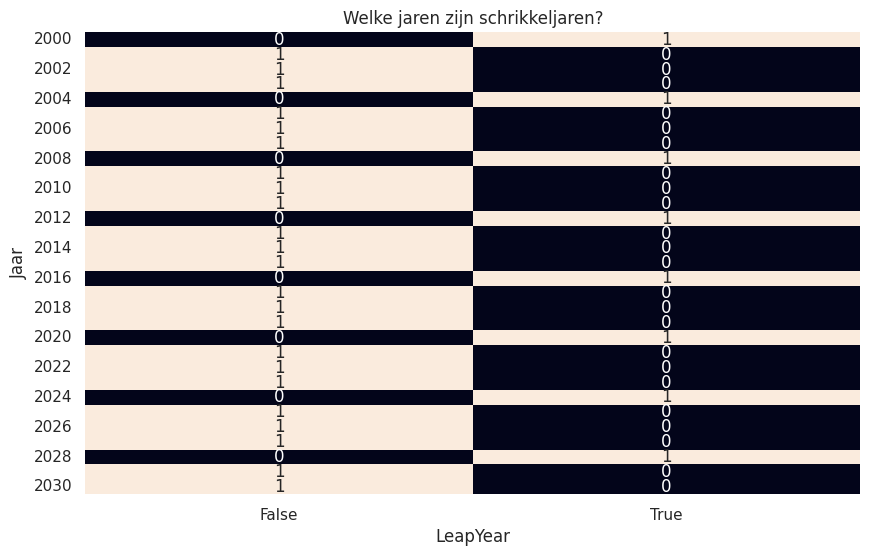

This figure's Python source:
"""
schrikkeljaar_visualisatie.py

Het volgende script was voornamelijk bedoeld om de antwoorden op
de schrikkeljaar-vraag te kunnen valideren. Je kunt deze wel draaien,
maar de grafiek ziet er niet heel overzichtelijk uit.

Known issues:
- Er staat True/False onderin de grafiek alsof het een bar graph is. Dit kun je negeren.
"""

import calendar

# Data science libraries:
# - Pandas voor dataverwerking
# - Matplotlib voor plotten
# - Seaborn als extensie voor het plotten
import pandas as pd
import matplotlib.pyplot as plt
import seaborn as sns

# Stel de seaborn stijl in
sns.set(style="whitegrid")

# Begin- en eindjaar
MIN_YEAR = 2000
MAX_YEAR = 2031

years = list(range(MIN_YEAR, MAX_YEAR))
data = pd.DataFrame({'Year': years, 'LeapYear': [calendar.isleap(year) for year in years]})

# Set up Seaborn style
# Reshape the DataFrame for heatmap
heatmap_data = data.pivot_table(index='Year', columns='LeapYear', aggfunc=len, fill_value=0)

# Create a heatmap
plt.figure(figsize=(10, 6))
sns.heatmap(heatmap_data, annot=True, cbar=False)

# Customize the plot
plt.title('Welke jaren zijn schrikkeljaren?')
plt.ylabel('Jaar')

# Show the plot
plt.show()